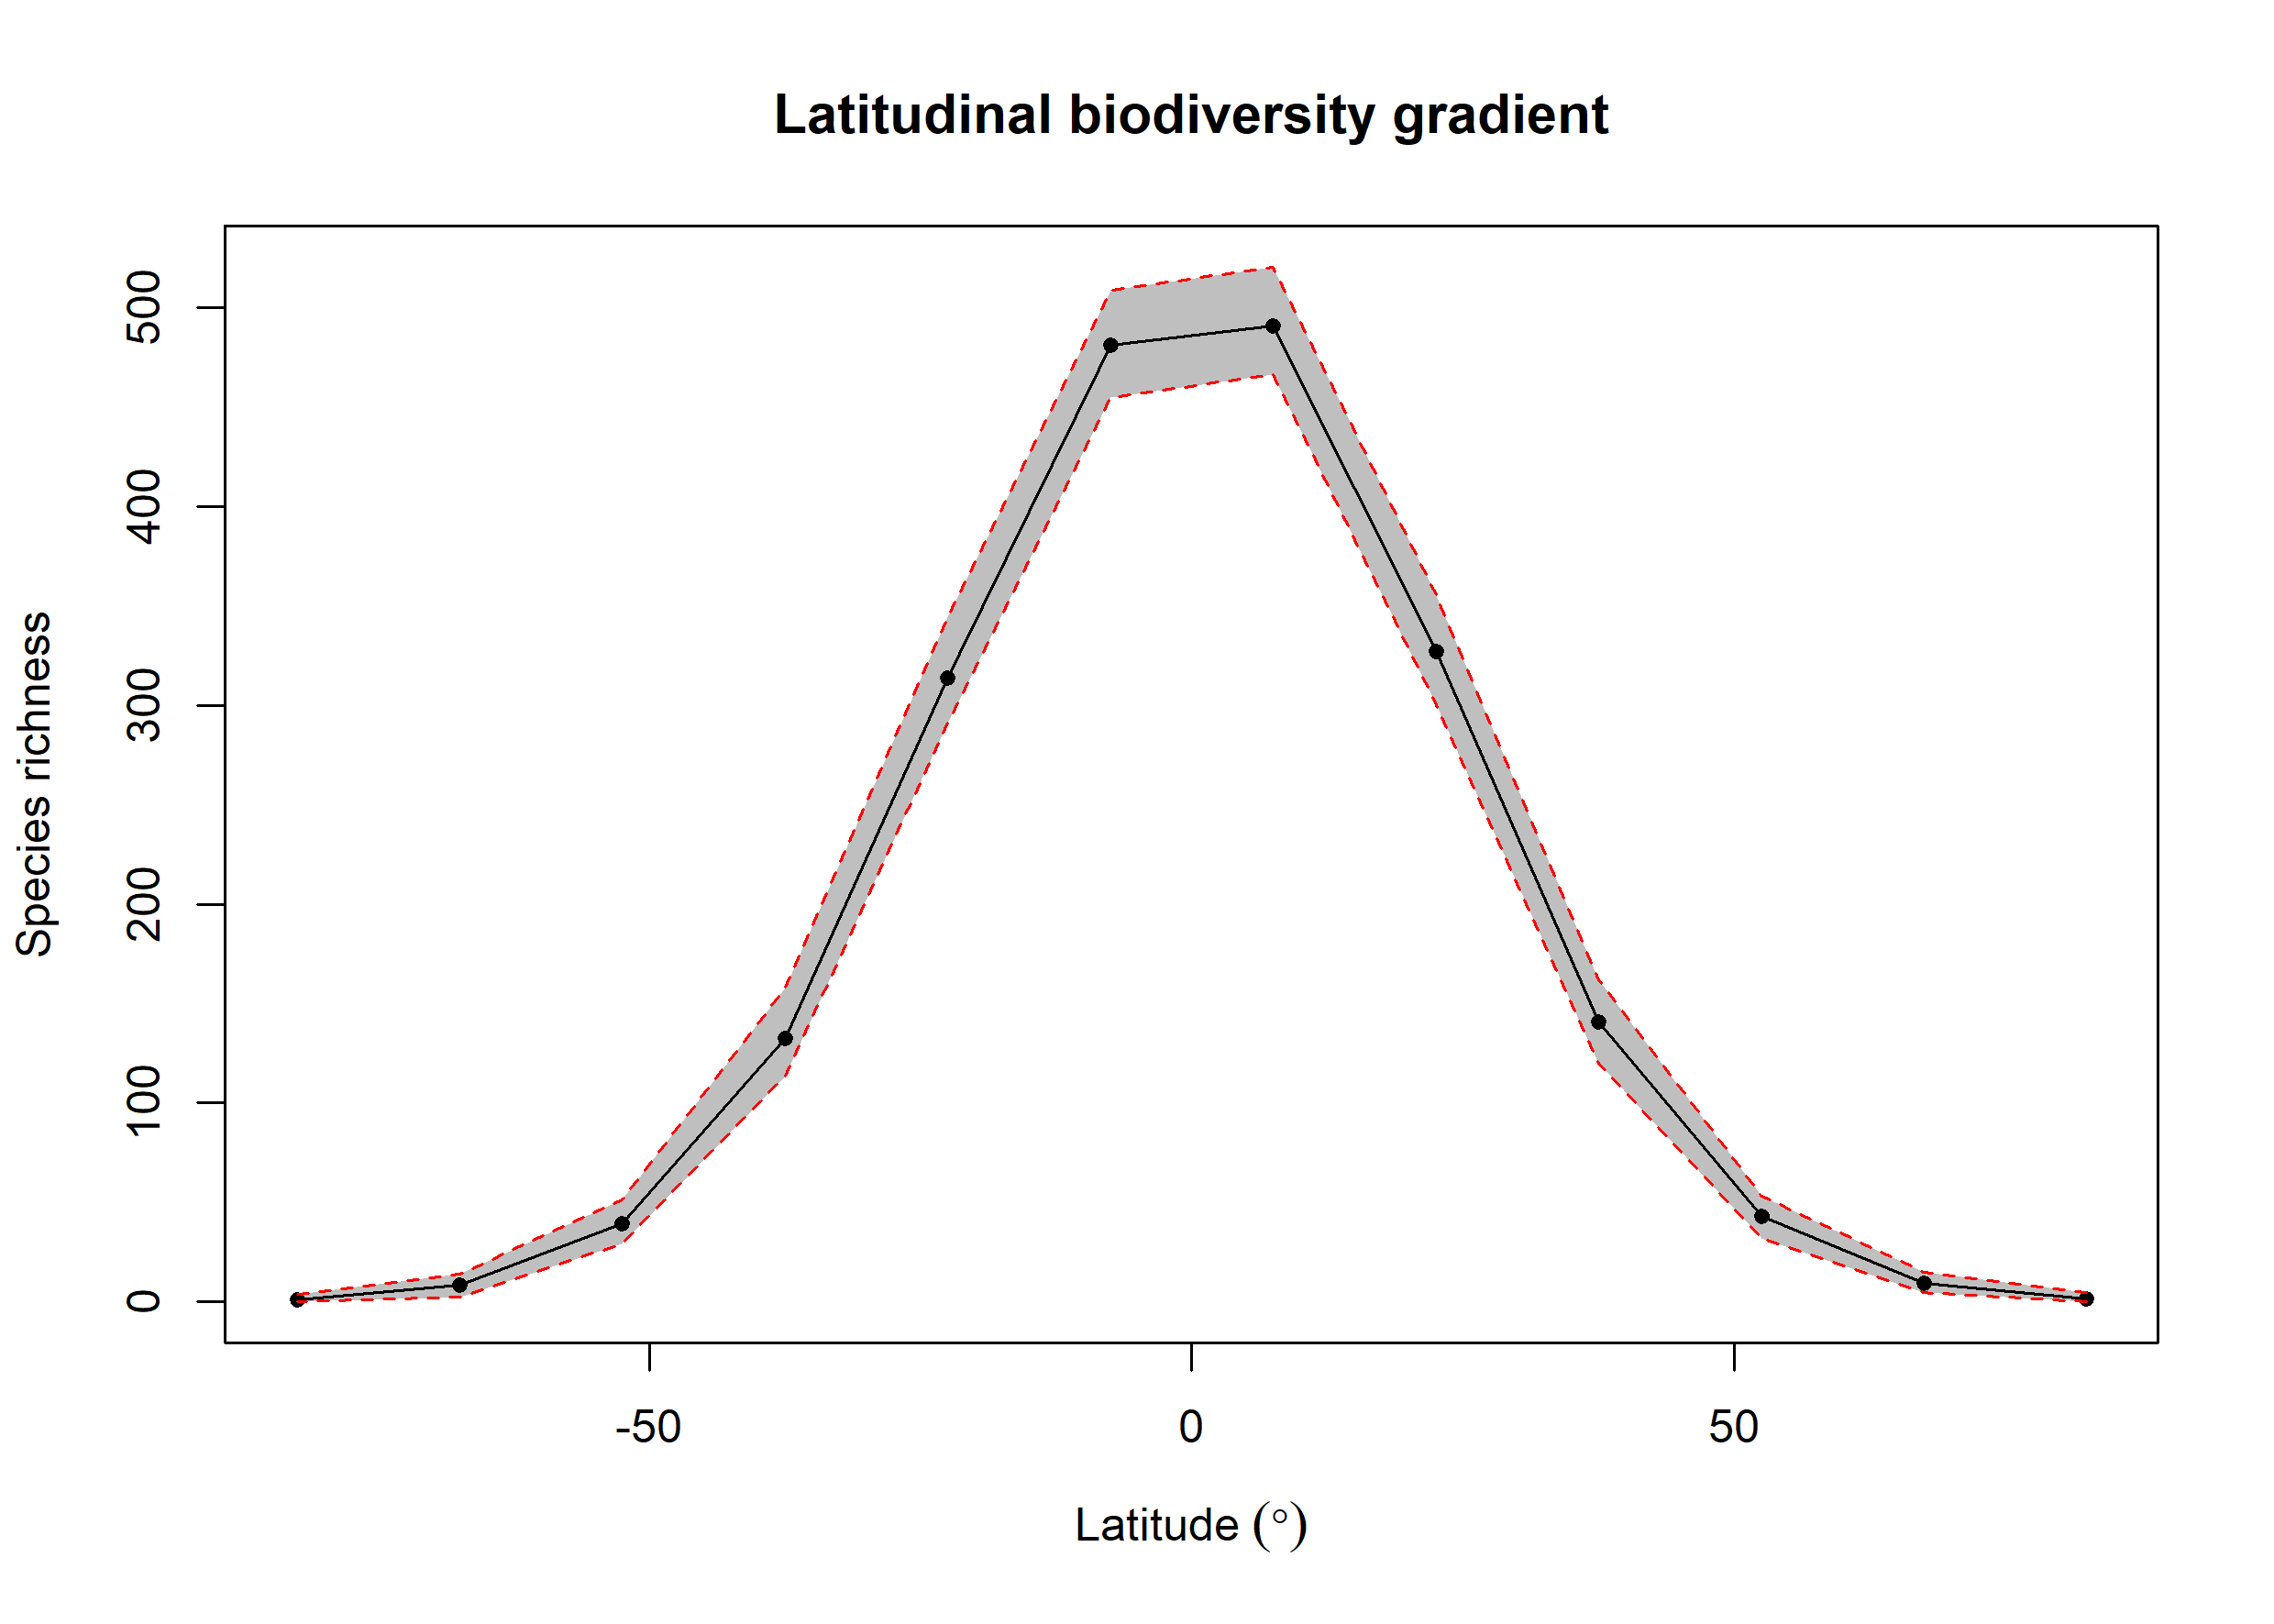

Values plotted in this chart, from the file beside it:
bin, max, min, mid, hemisphere, mean_richness, CI.Lower, CI.Upper
1, 90, 75, 82.5, N, 1.34, 0, 4.775
2, 75, 60, 67.5, N, 9.22, 5, 14.78
3, 60, 45, 52.5, N, 42.88, 32, 53
4, 45, 30, 37.5, N, 140.6, 120.2, 161.8
5, 30, 15, 22.5, N, 327, 300.4, 355
6, 15, 0, 7.5, N, 490.6, 466.4, 520.4
7, 0, -15, -7.5, S, 481.2, 454.9, 508.9
8, -15, -30, -22.5, S, 313.6, 291, 344
9, -30, -45, -37.5, S, 132.4, 113.5, 157.9
10, -45, -60, -52.5, S, 39.32, 29.23, 51.33
11, -60, -75, -67.5, S, 8.26, 2.45, 14
12, -75, -90, -82.5, S, 1.24, 0, 3.775
